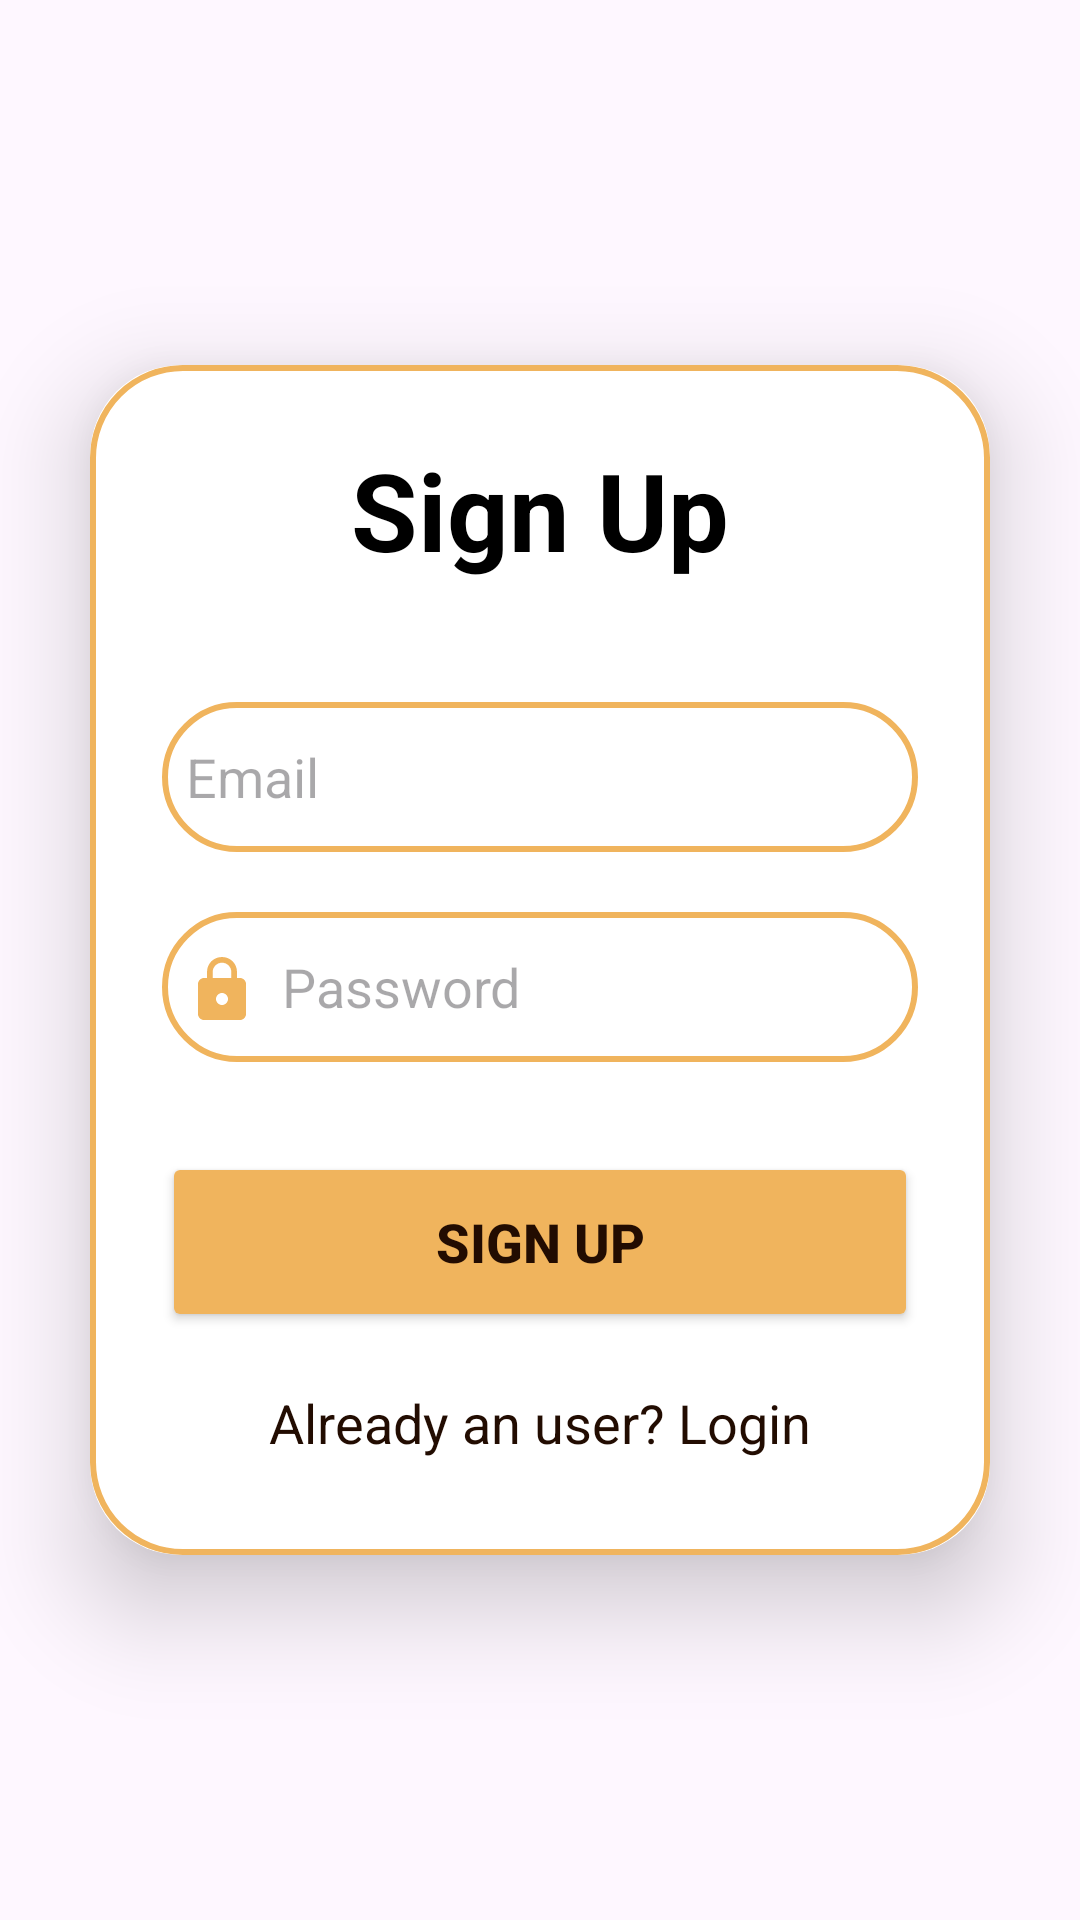

This screen was rendered from an Android layout file. Write that file and the resources it references.
<!-- AndroidManifest.xml: application theme Theme.AndroidStudio_CoffeeShopApp -->
<!-- res/layout/activity_sign_up.xml -->
<?xml version="1.0" encoding="utf-8"?>
<LinearLayout
    xmlns:android="http://schemas.android.com/apk/res/android"
    xmlns:app="http://schemas.android.com/apk/res-auto"
    xmlns:tools="http://schemas.android.com/tools"
    android:layout_width="match_parent"
    android:layout_height="match_parent"
    android:orientation="vertical"
    android:gravity="center"
    android:background="@drawable/splash_pic"
    tools:context=".Activity.SignUpActivity">

    <androidx.cardview.widget.CardView
        android:layout_width="match_parent"
        android:layout_height="wrap_content"
        android:layout_margin="30dp"
        app:cardCornerRadius="30dp"
        app:cardElevation="20dp">

        <LinearLayout
            android:layout_width="match_parent"
            android:layout_height="wrap_content"
            android:orientation="vertical"
            android:layout_gravity="center_horizontal"
            android:padding="24dp"
            android:background="@drawable/custom_edittext">

            <TextView
                android:layout_width="match_parent"
                android:layout_height="wrap_content"
                android:text="Sign Up"
                android:textSize="36sp"
                android:textAlignment="center"
                android:textStyle="bold"
                android:textColor="@color/black"/>

            <EditText
                android:layout_width="match_parent"
                android:layout_height="50dp"
                android:id="@+id/signup_email"
                android:background="@drawable/custom_edittext"
                android:layout_marginTop="40dp"
                android:padding="8dp"
                android:hint="Email"
                android:drawableLeft="@drawable/baseline_account_circle_24"
                android:drawablePadding="8dp"
                android:textColor="@color/black"/>

            <EditText
                android:layout_width="match_parent"
                android:layout_height="50dp"
                android:id="@+id/signup_password"
                android:background="@drawable/custom_edittext"
                android:layout_marginTop="20dp"
                android:padding="8dp"
                android:hint="Password"
                android:drawableLeft="@drawable/passlock"
                android:drawablePadding="8dp"
                android:textColor="@color/black"/>

            <Button
                android:layout_width="match_parent"
                android:layout_height="60dp"
                android:text="Sign Up"
                android:id="@+id/signup_button"
                android:textSize="18sp"
                android:layout_marginTop="30dp"
                android:backgroundTint="@color/orange"
                android:textColor="@color/darkBrown"
                android:textStyle="bold"
                app:cornerRadius = "20dp"/>

            <TextView
                android:layout_width="wrap_content"
                android:layout_height="wrap_content"
                android:id="@+id/loginRedirectText"
                android:text="Already an user? Login"
                android:layout_gravity="center"
                android:padding="8dp"
                android:layout_marginTop="10dp"
                android:textColor="@color/darkBrown"
                android:textSize="18sp"/>

        </LinearLayout>

    </androidx.cardview.widget.CardView>

</LinearLayout>
<!-- resources referenced by this layout -->
<resources>
  <color name="black">#FF000000</color>
  <color name="darkBrown">#220C01</color>
  <color name="orange">#F0B45D</color>
  <!-- drawable custom_edittext (drawable) -->
  <?xml version="1.0" encoding="utf-8"?>
  <shape xmlns:android="http://schemas.android.com/apk/res/android"
      android:shape="rectangle">
  
      <stroke
          android:width="2dp"
          android:color="@color/orange" />
  
      <corners
          android:radius="30dp"/>
  </shape>
  <!-- drawable passlock (drawable) -->
  <?xml version="1.0" encoding="utf-8"?>
  <vector xmlns:android="http://schemas.android.com/apk/res/android"
      android:width="24dp"
      android:height="24dp"
      android:viewportWidth="24"
      android:viewportHeight="24">
      <path
          android:fillColor="@color/orange"
          android:pathData="M6,9c-1.1,0-2,0.9-2,2v10c0,1.1,0.9,2,2,2h12c1.1,0,2-0.9,2-2V11c0-1.1-0.9-2-2-2H6z
  M12,18c-1.1,0-2-0.9-2-2s0.9-2,2-2 s2,0.9,2,2S13.1,18,12,18z" />
      <path
          android:fillColor="@color/orange"
          android:pathData="M12,2C9.2,2,7,4.2,7,7v5h1.9V7c0-1.7,1.4-3.1,3.1-3.1s3.1,1.4,3.1,3.1v2H17V7C17,4.2,14.8,2,12,2z" />
  </vector>
  <style name="Theme.AndroidStudio_CoffeeShopApp" parent="Base.Theme.AndroidStudio_CoffeeShopApp" />
  <style name="Base.Theme.AndroidStudio_CoffeeShopApp" parent="Theme.Material3.DayNight.NoActionBar">
          
          
      </style>
</resources>
